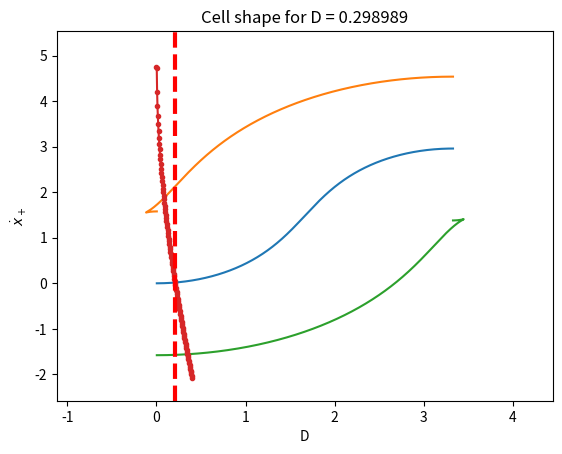
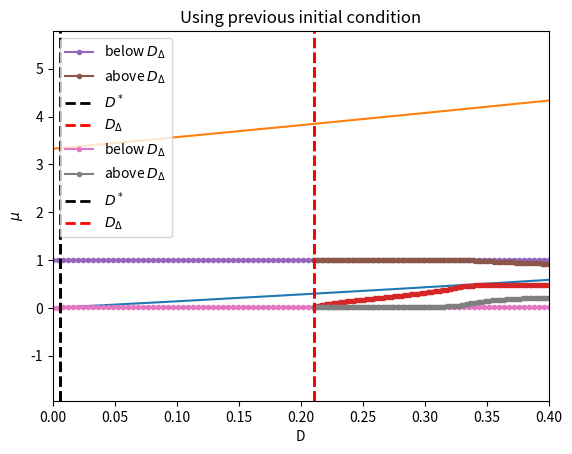

The script that saved these images, in order:
import numpy as np
import matplotlib.pyplot as plt
import scipy.integrate as intg
import scipy.optimize as opt
from datetime import datetime
from scipy import interpolate

startTime = datetime.now()

nodes = 1000
sigma = np.linspace(0,1,nodes)

nodes2 = 1000
sigma2 = np.linspace(0,1/2,nodes2)

#parameters
E = 15
l0 = np.sqrt(10)
Ds_i = 0
Ds_f = 0.4
l1,l2 = 0.995,1.015

    
def solve(y_init):
    def func(sigma,y):
        
        psi = y[0]
        dpsi = y[1]
        I = y[2]
        mu = y[3]
        lamb = y[4]
        J = y[5]
        
        dpsi = dpsi
        ddpsi = 4*mu*E*E*np.sin(psi)*(dpsi**2/8/E**2 - 1)/(1+mu*np.cos(psi))
        dI = np.cos(psi)*(1+dpsi**2/8/E**2)
        dmu = np.zeros_like(psi)
        dlamb = np.zeros_like(psi)
        dJ = dpsi**2/8/E**2
        
        return np.vstack((dpsi,ddpsi,dI,dmu,dlamb,dJ))
        
    def bc(ya,yb):
        
        psi0 = ya[0]
        dpsi0 = ya[1]
        I0 = ya[2]
        mu0 = ya[3]
        lamb0 = ya[4]
        J0 = ya[5]

        psi1 = yb[0]
        dpsi1 = yb[1]
        I1 = yb[2]
        J1 = yb[5]
        
        return np.array([psi0,I0,J0,psi1,I1-lamb0*(1-D),
                         lamb0**2-1-J1-mu0*lamb0*(1-D)])
    
    
    sol = intg.solve_bvp(func,bc,sigma,y_init)
    psi = sol.y[0]
    dpsi = sol.y[1]
    I = sol.y[2]
    mu = sol.y[3]
    lamb = sol.y[4]
    J = sol.y[5]
    
    return np.array([psi,dpsi,I,mu,lamb,J])

def shape1(psi,dpsi,lamb,mu,D):
    ddpsi = 4*mu*E**2*np.sin(psi)/(1+mu*np.cos(psi))*(dpsi**2/8/E**2 - 1)
    phi = dpsi/2/E
    f = 1+dpsi**2/24/E**2
    g = ddpsi/12/E**2 
    dx = (f*np.cos(psi) - g*np.sin(psi))/lamb*E/l0
    dy = (f*np.sin(psi) - g*np.cos(psi))/lamb*E/l0
    x =  np.cumsum(dx)/nodes 
    y =  np.cumsum(dy)/nodes
    xp = x - l0*lamb/2*np.sin(psi)*np.cos(phi)
    xm = x + l0*lamb/2*np.sin(psi)*np.cos(phi)
    yp = y + l0*lamb/2*np.cos(psi)*np.cos(phi)
    ym = y - l0*lamb/2*np.cos(psi)*np.cos(phi)
    
    
    fig, ax = plt.subplots()
    ax.plot(x, y)
    ax.plot(xp,yp)
    ax.plot(xm,ym)
    plt.title("Cell shape for D = "+str(int(D*1e6)/1e6))
    plt.xlim(np.min(xp)-1,np.max(xm)+1)
    plt.ylim(np.min(ym)-1,np.max(yp)+1)
    plt.show()


global D

Ds = np.linspace(Ds_i,Ds_f,100)
mus_opt = np.zeros_like(Ds)
lms_opt = np.zeros_like(Ds)
x_plus_dot = np.zeros_like(Ds)
y_init = np.zeros((6,sigma.size))
z = np.pi**2/4/E**2
D_star = 1-np.sqrt(1-z)

#D for cell shape 
Dx = 0.3
ix = np.where(abs(Ds - Dx) == min(abs(Ds-Dx)))[0]

i=0
for D in Ds:   
    print(D)
    if D<D_star:
        psi_init = np.zeros_like(sigma)
        dpsi_init = np.zeros_like(sigma)
        
        
        y_init[0] = psi_init
        y_init[1] = dpsi_init
        y_init[2] = np.cos(psi_init)*(1+dpsi_init**2/8/E**2)
        y_init[3] = np.pi**2/4/E**2/(1-np.pi**2/4/E**2)*np.ones_like(sigma)
        y_init[4] = 1/(1-D)*np.ones_like(psi_init)
        y_init[5] = dpsi_init
    elif D>D_star and D<D_star+0.01:
        eps = np.sqrt(1 - 1*(1-D))
        psi_init = eps*2/(1-np.pi**2/4/E**2)* np.sin(np.pi*sigma)
        dpsi_init = eps*2/(1-np.pi**2/4/E**2)* np.cos(np.pi*sigma) * np.pi
        
        
        y_init[0] = psi_init
        y_init[1] = dpsi_init
        y_init[2] = np.cos(psi_init)*(1+dpsi_init**2/8/E**2)
        y_init[3] = np.pi**2/4/E**2/(1-np.pi**2/4/E**2)*np.ones_like(sigma)
        y_init[4] = np.ones_like(psi_init)
        y_init[5] = (eps*2/(1-np.pi**2/4/E**2)*np.pi)**2 \
                    *(np.pi*sigma/2+np.sin(2*np.pi*sigma)/4) #psi_init/8/E**2
        
    sol = solve(y_init)
    
    mus_opt[i] = np.mean(sol[3])
    lms_opt[i] = np.mean(sol[4])
    dpsi_opt = sol[1]
    
    p0 = dpsi_opt[0]
    f0 = 1 + p0**2/24/E**2
    x_plus_dot[i] = E*f0/lms_opt[i]/l0 - lms_opt[i]*l0*p0*np.cos(p0/2/E)/2
    
    y_init = sol
    
    if D==Ds[ix]:
        shape1(sol[0],sol[1],lms_opt[i],mus_opt[i],D)
    
    i += 1


plt.plot(Ds,x_plus_dot,'.-')

f = interpolate.UnivariateSpline(Ds, x_plus_dot, s=0)
yToFind = 0
yreduced = np.array(x_plus_dot) - yToFind
freduced = interpolate.UnivariateSpline(Ds, yreduced, s=0)
D_trg = freduced.roots()[0]


plt.axvline(x=D_trg,linestyle='--',c='red',linewidth=3)
plt.xlabel("D")
plt.ylabel(r"$\dot{x}_+$")
# plt.savefig("x_plus_dot.png",dpi=500)
plt.show()


            
def solve2(y_init):
    
    def func2(sigma2,y):
        
        psi = y[0]
        dpsi = y[1]
        I = y[2]
        mu = y[3]
        s_star = y[4]
        lamb = y[5]
        J = y[6]
        
        dpsi = dpsi
        ddpsi = 4*mu*E*E*np.sin(psi)*(dpsi**2/8/E**2/(1-2*s_star)**2 - 1)\
              *(1-2*s_star)**2/(1+mu*np.cos(psi))
        dI = np.cos(psi)*(1+dpsi**2/8/E**2/(1-2*s_star)**2)*(1-2*s_star)
        dmu = np.zeros_like(psi)
        ds_star = np.zeros_like(psi)
        dlamb = np.zeros_like(psi)
        dJ = dpsi**2/8/E**2*(1-2*s_star)
        
        return np.vstack((dpsi,ddpsi,dI,dmu,ds_star,dlamb,dJ))
        
    def bc2(ya,yb):
        psi0 = ya[0]
        dpsi0 = ya[1]
        I0 = ya[2]
        mu0 = ya[3]
        s_star0 = ya[4]
        lamb0 = ya[5]
        J0 = ya[6]

        dpsi1 = yb[1]
        I1 = yb[2]
        J1 = yb[6]
        
        roots = np.roots([l0**2 * lamb0/16/E**3, 1/24/lamb0/E**2, -l0**2 *lamb0/2/E,
                          1/lamb0])
        psi_max = roots[-1]
        dpsi_max = (-l0**2*psi_max**3/16/E**3+1/24/lamb0**2/E**2*psi_max**2+
                    l0**2/2/E*psi_max+1/lamb0**2)/(3*lamb0*l0**2/16/E**3*psi_max**2+
                    psi_max/12/lamb0/E**2-l0**2*lamb0/2/E)
        
        
        return np.array([psi0-psi_max*s_star0, dpsi0 -(1-2*s_star0)* psi_max, I0,J0, dpsi1,
        I1 - lamb0*(1-D)/2 + (1+psi_max**2/8/E**2)*np.sin(psi_max*s_star0)/psi_max,
        
        2*s_star0*(psi_max*dpsi_max/4/lamb0/E**2 - psi_max**2/8/lamb0**2/E**2)+
        (1-1/lamb0**2)-2*J1/lamb0**2 + 2*mu0*(np.cos(psi_max*s_star0)/lamb0/psi_max*s_star0 \
        *dpsi_max*(1+psi_max**2/8/E**2)-np.sin(psi_max*s_star0)/lamb0/psi_max**2 \
        *dpsi_max*(1-psi_max**2/8/E**2)-1/2/lamb0*(1-D))])

    sol = intg.solve_bvp(func2,bc2,sigma2,y_init,tol=1e-8)
    psi = sol.y[0]
    dpsi = sol.y[1]
    I = sol.y[2]
    mu = sol.y[3]
    s_star = sol.y[4]
    lamb = sol.y[5]
    J = sol.y[6]
    
    
    return [psi,dpsi,I,mu,s_star,lamb,J]


def shape2(psi,dpsi,lamb,mu,s_star,D):
    print("s*=",s_star)
    roots = np.roots([l0**2 * lamb/16/E**3, 1/24/lamb/E**2, -l0**2 *lamb/2/E,
                      1/lamb])
    dpsi_max = roots[-1]
    ddpsi = 4*mu*E*E*np.sin(psi)*(dpsi_max**2/8/E**2 +
        dpsi**2/8/E**2/(1-2*s_star)**2 - 1)*(1-2*s_star)**2/(1+mu*np.cos(psi))
    phi = dpsi/2/E/(1-2*s_star)
    f = dpsi_max**2/24/E**2 + 1+dpsi**2/24/E**2/(1-2*s_star)**2
    g = ddpsi/12/E**2/(1-2*s_star)**2
    dx = (f*np.cos(psi) - g*np.sin(psi))/lamb*E/l0
    dy = (f*np.sin(psi) - g*np.cos(psi))/lamb*E/l0
    x =  np.cumsum(dx)/nodes 
    y =  np.cumsum(dy)/nodes
    xp = x - l0*lamb/2*np.sin(psi)*np.cos(phi)
    xm = x + l0*lamb/2*np.sin(psi)*np.cos(phi)
    yp = y + l0*lamb/2*np.cos(psi)*np.cos(phi)
    ym = y - l0*lamb/2*np.cos(psi)*np.cos(phi)
    
    fig, ax = plt.subplots()
    ax.plot(x, y)
    ax.plot(xp,yp)
    ax.plot(xm,ym)
    plt.title("Cell shape for D = "+str(int(D*1e6)/1e6))
    plt.xlim(np.min(xp)-1,np.max(xm)+1)
    plt.ylim(np.min(ym)-1,np.max(yp)+1)
    plt.show()


print("-------------above D_trg------------")


Ds2 = np.linspace(D_trg,Ds_f,100)
mus_opt2 = np.zeros_like(Ds2)
lms_opt2 = np.zeros_like(Ds2)
s_opt2 = np.zeros_like(Ds2)
y_init = np.zeros((7,sigma2.size))

#D for cell shape 
Dx = 0.3
ix = np.where(abs(Ds2 - Dx) == min(abs(Ds2-Dx)))[0]

i=0
for D in Ds2:   
    print(D)

    if i < 1:
        eps = np.sqrt(1 - 1.005*(1-D))
        psi_init = eps*2/(1-np.pi**2/4/E**2)* np.sin(np.pi*sigma2)
        dpsi_init = eps*2/(1-np.pi**2/4/E**2)* np.cos(np.pi*sigma2) * np.pi
        
        y_init[0] = psi_init
        y_init[1] = dpsi_init
        y_init[2] = np.cos(psi_init)*(1+dpsi_init**2/8/E**2)
        y_init[3] = np.pi**2/4/E**2/(1-np.pi**2/4/E**2)*np.ones_like(sigma2)
        y_init[4] = np.zeros_like(sigma2)
        y_init[5] = 1.00*np.ones_like(sigma2)
        y_init[6] =  (eps*2/(1-np.pi**2/4/E**2)*np.pi)**2 \
                    *(np.pi*sigma2/2+np.sin(2*np.pi*sigma2)/4)/8/E**2
        

    sol  = solve2(y_init)
    
    lms_opt2[i] = np.mean(sol[5])
    mus_opt2[i] = np.mean(sol[3])
    s_opt2[i] = np.mean(sol[4])
    y_init = sol
    
    if D==Ds2[ix]:
        shape2(sol[0],sol[1],lms_opt2[i],mus_opt2[i],s_opt2[i],D)
    
    i += 1


plt.plot(Ds2,s_opt2,'.-')
plt.ylabel(r"$s^*$")
plt.xlabel("D")
plt.show()
 
    
plt.plot(Ds,lms_opt,'.-',label=r'below $D_{\Delta}$')
plt.plot(Ds2,lms_opt2,'.-',label=r'above $D_{\Delta}$')
plt.axvline(x=D_star,linestyle='--',c='black',linewidth=2,label=r'$D^*$')
plt.axvline(x=D_trg,linestyle='--',c='red',linewidth=2,label=r'$D_{\Delta}$')
plt.xlabel("D")
plt.ylabel(r"$\Lambda$")
plt.xlim(0,Ds_f)
# plt.ylim(1,1.015)
plt.legend()
plt.title("Using previous initial condition")
# plt.savefig("lambda_l0_"+str(round(l0**2))+".png",dpi=500)
plt.show()


plt.plot(Ds,mus_opt,'.-',label=r'below $D_{\Delta}$')
plt.plot(Ds2,mus_opt2,'.-',label=r'above $D_{\Delta}$')
plt.axvline(x=D_star,linestyle='--',c='black',linewidth=2,label=r'$D^*$')
plt.axvline(x=D_trg,linestyle='--',c='red',linewidth=2,label=r'$D_{\Delta}$')
plt.xlabel("D")
plt.ylabel(r"$\mu$")
# plt.ylim(0.0,0.04)
plt.legend()
plt.title("Using previous initial condition")
# plt.savefig("mu_l0_"+str(round(l0**2))+".png",dpi=500)
plt.show()


# plt.plot(Ds2,s_opt2,'o-')
# plt.show()


print("Execution time:",datetime.now() - startTime)